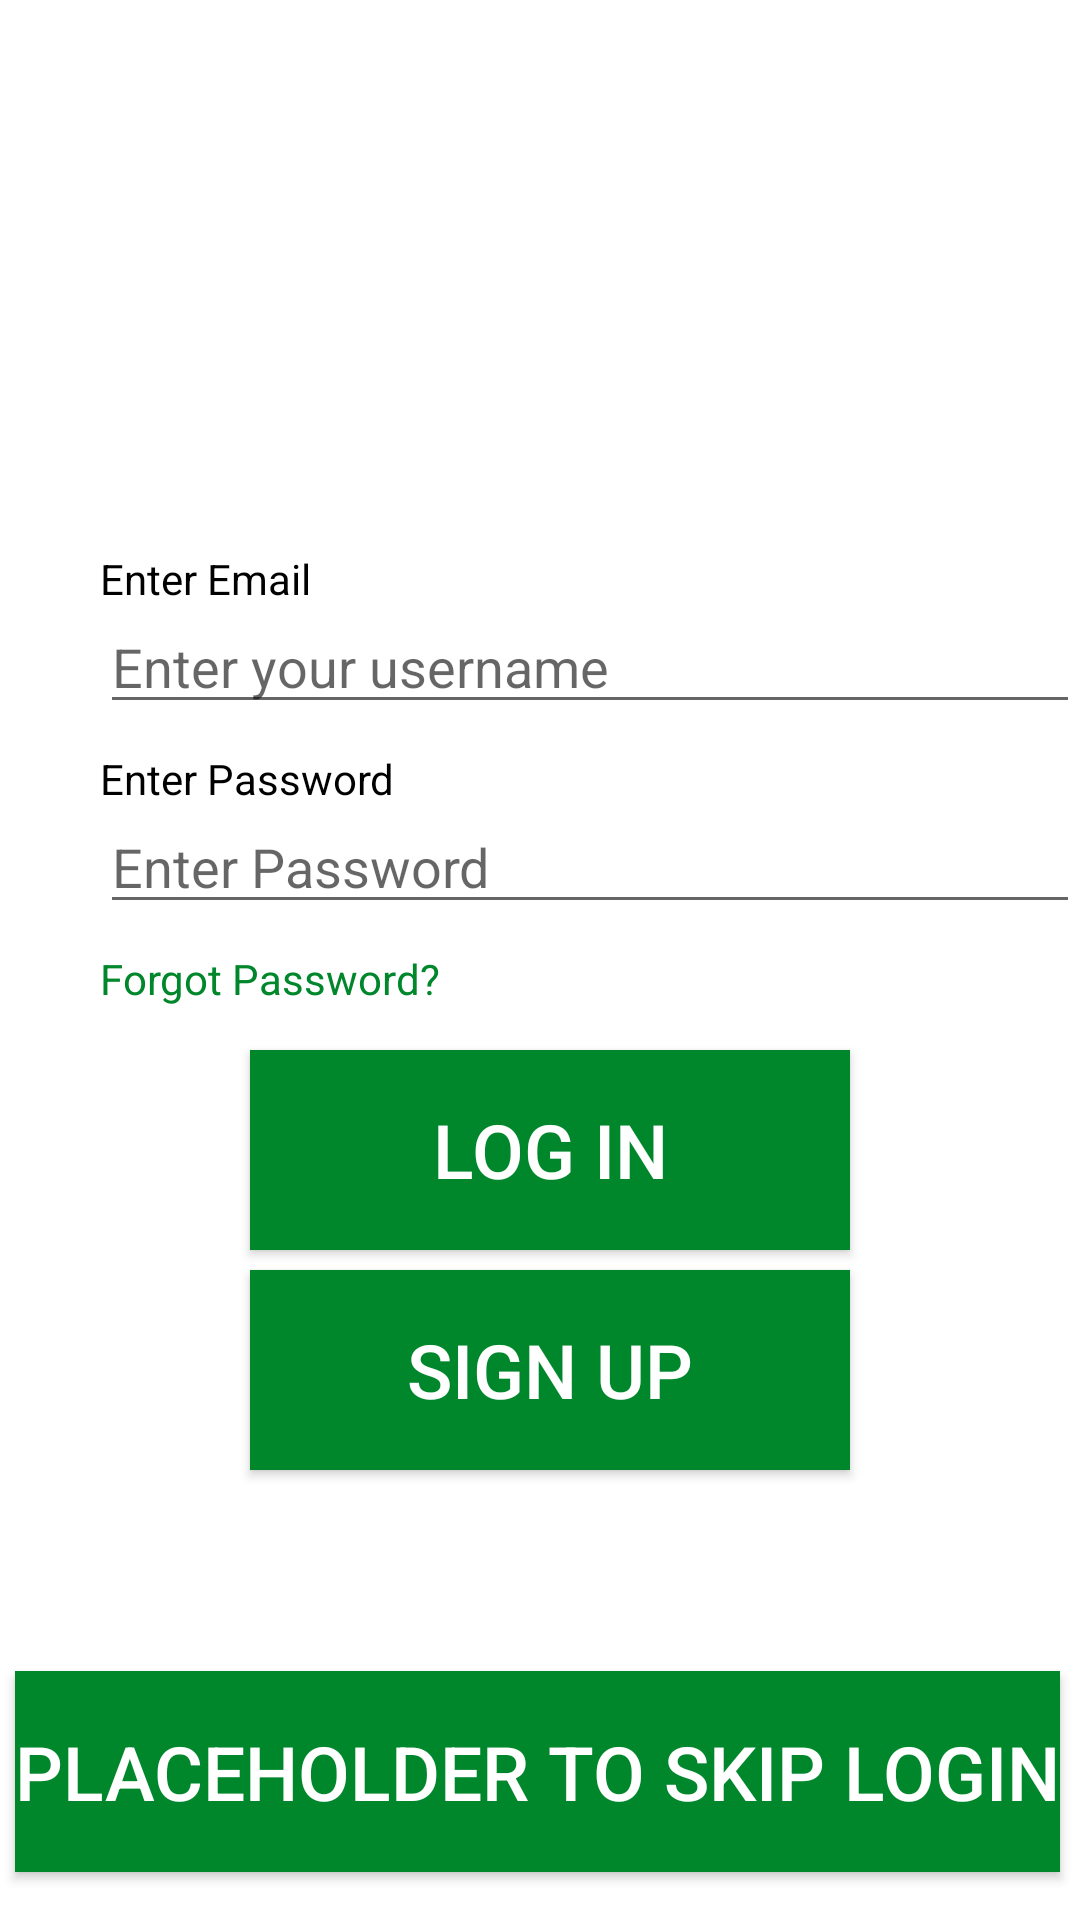

Here is an Android app screen rendered from its layout file. Give the layout XML and the strings, colors and styles it references.
<!-- AndroidManifest.xml: application theme Theme.Fat2Fit -->
<!-- res/layout/activity_login.xml -->
<?xml version="1.0" encoding="utf-8"?>
<RelativeLayout xmlns:android="http://schemas.android.com/apk/res/android"
    xmlns:app="http://schemas.android.com/apk/res-auto"
    xmlns:tools="http://schemas.android.com/tools"
    android:layout_width="match_parent"
    android:layout_height="match_parent"
    tools:context=".LoginActivity">

    <ImageView
        android:id="@+id/appLogo"
        android:layout_width="100dp"
        android:layout_height="100dp"
        android:layout_centerHorizontal="true"
        android:layout_marginTop="60dp" />

    <TextView
        android:id="@+id/enterUserNameTextView"
        android:layout_width="wrap_content"
        android:layout_height="wrap_content"
        android:layout_marginLeft="100px"
        android:layout_marginTop="550px"
        android:text="@string/username_textview"
        android:textColor="@color/colorBlack" />

    <EditText
        android:id="@+id/usernameText"
        android:layout_width="335dp"
        android:layout_height="wrap_content"
        android:layout_marginLeft="100px"
        android:layout_marginTop="600px"
        android:ems="10"
        android:hint="Enter your username" />

    <TextView
        android:id="@+id/passwordTextView"
        android:layout_width="wrap_content"
        android:layout_height="wrap_content"
        android:layout_marginLeft="100px"
        android:layout_marginTop="750px"
        android:text="@string/enter_password_textview"
        android:textColor="@color/colorBlack" />

    <TextView
        android:id="@+id/forgotTextView"
        android:layout_width="wrap_content"
        android:layout_height="wrap_content"
        android:layout_marginLeft="100px"
        android:layout_marginTop="950px"
        android:onClick="forgotPassword"
        android:text="@string/forgot_password_textview"
        android:textColor="@color/colorGreen" />

    <EditText
        android:id="@+id/passwordText"
        android:layout_width="335dp"
        android:layout_height="wrap_content"
        android:layout_marginLeft="100px"
        android:layout_marginTop="800px"
        android:ems="10"
        android:hint="Enter Password"
        android:inputType="textPassword" />

    <Button
        android:id="@+id/loginButton"
        android:layout_width="600px"
        android:layout_height="200px"
        android:layout_marginLeft="250px"
        android:layout_marginTop="1050px"
        android:background="@color/colorGreen"
        android:onClick="login"
        android:text="@string/login_textview"
        android:textColor="@android:color/white"
        android:textSize="25dp" />

    <Button
        android:id="@+id/signupButton"
        android:layout_width="600px"
        android:layout_height="200px"
        android:layout_marginLeft="250px"
        android:layout_marginTop="1270px"
        android:background="@color/colorGreen"
        android:onClick="signUp"
        android:text="@string/sign_up_textview"
        android:textColor="@android:color/white"
        android:textSize="25dp" />

    <Button
        android:id="@+id/skip"
        android:layout_width="wrap_content"
        android:layout_height="67dp"
        android:layout_alignParentStart="true"
        android:layout_alignParentBottom="true"
        android:layout_marginStart="5dp"
        android:layout_marginLeft="250px"
        android:layout_marginTop="1270px"
        android:layout_marginBottom="16dp"
        android:background="@color/colorGreen"
        android:onClick="skip"
        android:text="placeholder to skip login"
        android:textColor="@android:color/white"
        android:textSize="25dp" />
</RelativeLayout>
<!-- resources referenced by this layout -->
<resources>
  <color name="colorBlack">#000000</color>
  <color name="colorGreen">#00872B</color>
  <string name="enter_password_textview">Enter Password</string>
  <string name="forgot_password_textview">Forgot Password?</string>
  <string name="login_textview">LOG IN</string>
  <string name="sign_up_textview">Sign Up</string>
  <string name="username_textview">Enter Email</string>
  <style name="Theme.Fat2Fit" parent="Theme.MaterialComponents.DayNight.DarkActionBar">
          
          <item name="colorPrimary">@color/purple_500</item>
          <item name="colorPrimaryVariant">@color/purple_700</item>
          <item name="colorOnPrimary">@color/white</item>
          
          <item name="colorSecondary">@color/teal_200</item>
          <item name="colorSecondaryVariant">@color/teal_700</item>
          <item name="colorOnSecondary">@color/black</item>
          
          <item name="android:statusBarColor" tools:targetApi="l">?attr/colorPrimaryVariant</item>
          
      </style>
  <color name="purple_500">#FF6200EE</color>
  <color name="purple_700">#FF3700B3</color>
  <color name="white">#FFFFFFFF</color>
  <color name="teal_200">#FF03DAC5</color>
  <color name="teal_700">#FF018786</color>
  <color name="black">#FF000000</color>
</resources>
